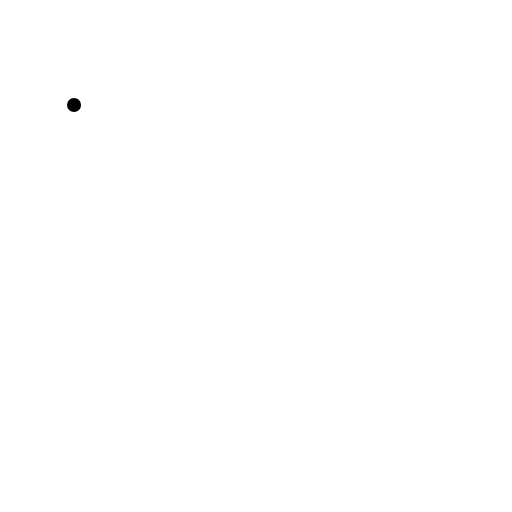
t = 0.00 s
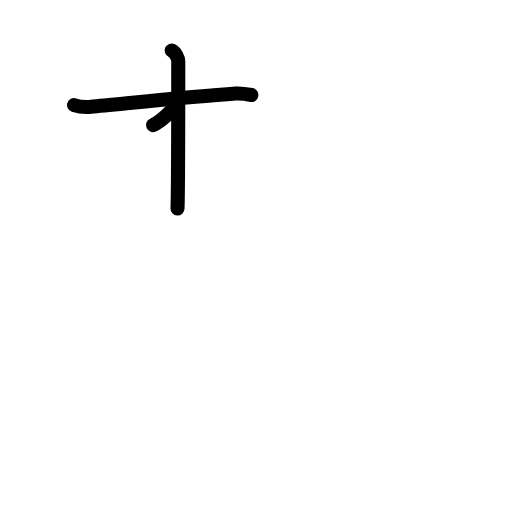
t = 2.20 s
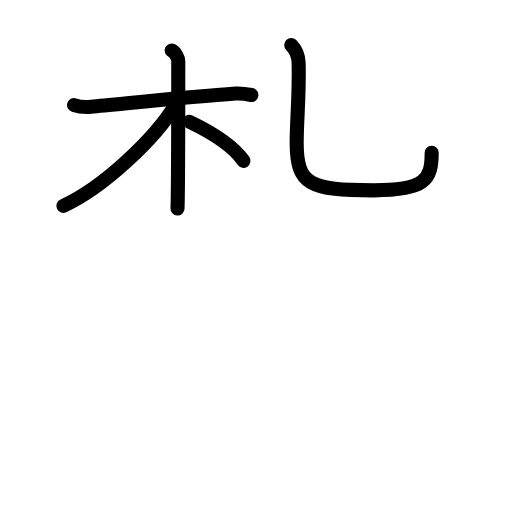
t = 4.40 s
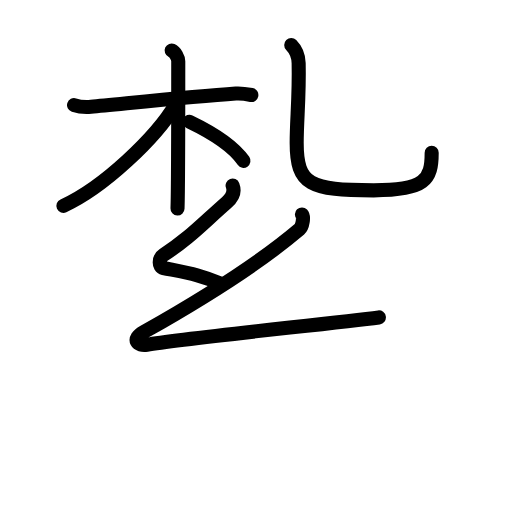
t = 6.60 s
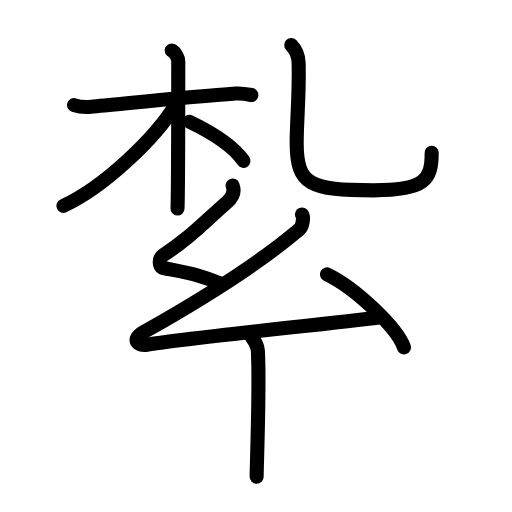
t = 8.80 s
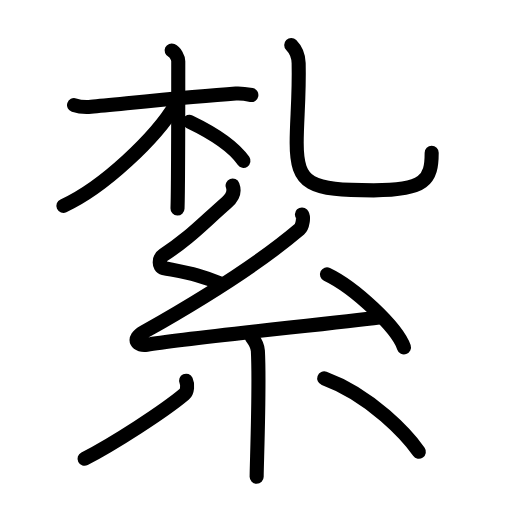
t = 11.00 s

The animated SVG that drew these frames (rendered in a browser with its animation timeline set to each time). Animation: 35 SMIL elements (animate=35); one cycle of 11.00 s.

<?xml version="1.0" encoding="UTF-8"?>
<!--
AniKanjiVG is licensed by CC-BY-SA Paul C. Sommerhoff (https://bitbucket.org/sommerhoff/anikanjivg).
AniKanjiVG uses KanjiVG which is licensed by CC-BY-SA Ulrich Apel (http://kanjivg.tagaini.net).
See also http://creativecommons.org/licenses/by-sa/3.0/
-->
<svg xmlns:kvg='http://kanjivg.tagaini.net' xmlns='http://www.w3.org/2000/svg' width='109' height='109' viewBox='0 0 109 109' style='fill:none;stroke:#000000;stroke-width:3;stroke-linecap:round;stroke-linejoin:round;' id="kvg:kanji_07d2e"><g id="kvg:07d2e" kvg:element="紮"><g id="kvg:07d2e-g1" kvg:element="札" kvg:position="top"><g id="kvg:07d2e-g2" kvg:element="木" kvg:position="left"><path id="kvg:07d2e-s1" kvg:type="㇐" d="M15.76,22.37c1.1,0.36,2.35,0.47,3.61,0.36c6.44-0.58,21.11-2.13,30.84-2.81c1.25-0.09,2.04,0.06,3.3,0.31"><animate attributeName="d" begin="0.0s" dur="0.3333333333333333s" from="M15.76,22.37C15.76,22.37,15.76,22.37,15.76,22.37" to="M15.76,22.37c1.1,0.36,2.35,0.47,3.61,0.36" />
<animate attributeName="d" begin="0.3333333333333333s" dur="0.3333333333333333s" from="M15.76,22.37c1.1,0.36,2.35,0.47,3.61,0.36c0,0,0,0,0,0,0" to="M15.76,22.37c1.1,0.36,2.35,0.47,3.61,0.36c6.44-0.58,21.11-2.13,30.84-2.81" />
<animate attributeName="d" begin="0.6666666666666666s" dur="0.3333333333333333s" from="M15.76,22.37c1.1,0.36,2.35,0.47,3.61,0.36c6.44-0.58,21.11-2.13,30.84-2.81c0,0,0,0,0,0,0" to="M15.76,22.37c1.1,0.36,2.35,0.47,3.61,0.36c6.44-0.58,21.11-2.13,30.84-2.81c1.25-0.09,2.04,0.06,3.3,0.31" />
</path>
<path id="kvg:07d2e-s2" kvg:type="㇑" d="M36.54,10.75c0.78,0.35,1.41,1.56,1.41,2.29c0,7.38,0,26.97-0.16,31.36"><animate attributeName="d" begin="1.0s" dur="0.5s" from="M36.54,10.75C36.54,10.75,36.54,10.75,36.54,10.75" to="M36.54,10.75c0.78,0.35,1.41,1.56,1.41,2.29" />
<animate attributeName="d" begin="1.5s" dur="0.5s" from="M36.54,10.75c0.78,0.35,1.41,1.56,1.41,2.29c0,0,0,0,0,0,0" to="M36.54,10.75c0.78,0.35,1.41,1.56,1.41,2.29c0,7.38,0,26.97-0.16,31.36" />
<animate attributeName="d" begin="0s" dur="1.0s" from="M-100,-100" to="M-100,-100" />
</path>
<path id="kvg:07d2e-s3" kvg:type="㇒" d="M37.35,22.33c-4.14,6.95-15.24,17.56-23.85,21.49"><animate attributeName="d" begin="2.0s" dur="1.0s" from="M37.35,22.33C37.35,22.33,37.35,22.33,37.35,22.33" to="M37.35,22.33c-4.14,6.95-15.24,17.56-23.85,21.49" />
<animate attributeName="d" begin="0s" dur="2.0s" from="M-100,-100" to="M-100,-100" />
</path>
<path id="kvg:07d2e-s4" kvg:type="㇏" d="M40.33,25.92c6.42,3.08,9.69,5.7,11.5,8.32"><animate attributeName="d" begin="3.0s" dur="1.0s" from="M40.33,25.92C40.33,25.92,40.33,25.92,40.33,25.92" to="M40.33,25.92c6.42,3.08,9.69,5.7,11.5,8.32" />
<animate attributeName="d" begin="0s" dur="3.0s" from="M-100,-100" to="M-100,-100" />
</path>
</g>
<g id="kvg:07d2e-g3" kvg:element="乙" kvg:variant="true" kvg:position="right"><path id="kvg:07d2e-s5" kvg:type="㇟" d="M62,9.57c0.76,0.77,1.55,2.28,1.58,3.89c0.16,7.19-0.42,12.05-0.42,16.94c0,9,2.85,10.12,16.39,10.12c10.96,0,12.35-2.22,12.35-8.01"><animate attributeName="d" begin="4.0s" dur="0.25s" from="M62,9.57C62,9.57,62,9.57,62,9.57" to="M62,9.57c0.76,0.77,1.55,2.28,1.58,3.89" />
<animate attributeName="d" begin="4.25s" dur="0.25s" from="M62,9.57c0.76,0.77,1.55,2.28,1.58,3.89c0,0,0,0,0,0,0" to="M62,9.57c0.76,0.77,1.55,2.28,1.58,3.89c0.16,7.19-0.42,12.05-0.42,16.94" />
<animate attributeName="d" begin="4.5s" dur="0.25s" from="M62,9.57c0.76,0.77,1.55,2.28,1.58,3.89c0.16,7.19-0.42,12.05-0.42,16.94c0,0,0,0,0,0,0" to="M62,9.57c0.76,0.77,1.55,2.28,1.58,3.89c0.16,7.19-0.42,12.05-0.42,16.94c0,9,2.85,10.12,16.39,10.12" />
<animate attributeName="d" begin="4.75s" dur="0.25s" from="M62,9.57c0.76,0.77,1.55,2.28,1.58,3.89c0.16,7.19-0.42,12.05-0.42,16.94c0,9,2.85,10.12,16.39,10.12c0,0,0,0,0,0,0" to="M62,9.57c0.76,0.77,1.55,2.28,1.58,3.89c0.16,7.19-0.42,12.05-0.42,16.94c0,9,2.85,10.12,16.39,10.12c10.96,0,12.35-2.22,12.35-8.01" />
<animate attributeName="d" begin="0s" dur="4.0s" from="M-100,-100" to="M-100,-100" />
</path>
</g>
</g>
<g id="kvg:07d2e-g4" kvg:element="糸" kvg:position="bottom" kvg:radical="general"><path id="kvg:07d2e-s6" kvg:type="㇜" d="M49.52,39.5c0.48,1.25-0.03,2.52-1.26,3.6c-5.39,4.74-8.01,7.65-13.5,11.22c-0.99,0.64-1.02,2.53,0,2.73c5.39,1.09,7.79,1.42,12.41,3.42"><animate attributeName="d" begin="5.0s" dur="0.25s" from="M49.52,39.5C49.52,39.5,49.52,39.5,49.52,39.5" to="M49.52,39.5c0.48,1.25-0.03,2.52-1.26,3.6" />
<animate attributeName="d" begin="5.25s" dur="0.25s" from="M49.52,39.5c0.48,1.25-0.03,2.52-1.26,3.6c0,0,0,0,0,0,0" to="M49.52,39.5c0.48,1.25-0.03,2.52-1.26,3.6c-5.39,4.74-8.01,7.65-13.5,11.22" />
<animate attributeName="d" begin="5.5s" dur="0.25s" from="M49.52,39.5c0.48,1.25-0.03,2.52-1.26,3.6c-5.39,4.74-8.01,7.65-13.5,11.22c0,0,0,0,0,0,0" to="M49.52,39.5c0.48,1.25-0.03,2.52-1.26,3.6c-5.39,4.74-8.01,7.65-13.5,11.22c-0.99,0.64-1.02,2.53,0,2.73" />
<animate attributeName="d" begin="5.75s" dur="0.25s" from="M49.52,39.5c0.48,1.25-0.03,2.52-1.26,3.6c-5.39,4.74-8.01,7.65-13.5,11.22c-0.99,0.64-1.02,2.53,0,2.73c0,0,0,0,0,0,0" to="M49.52,39.5c0.48,1.25-0.03,2.52-1.26,3.6c-5.39,4.74-8.01,7.65-13.5,11.22c-0.99,0.64-1.02,2.53,0,2.73c5.39,1.09,7.79,1.42,12.41,3.42" />
<animate attributeName="d" begin="0s" dur="5.0s" from="M-100,-100" to="M-100,-100" />
</path>
<path id="kvg:07d2e-s7" kvg:type="㇜" d="M64.28,45.65c0.47,0.49,0.12,2.62-0.5,3.14c-9.13,7.76-20.57,14.81-33.12,21.88c-2.88,1.62-1.29,3.05,0.59,2.72c7.85-1.38,39.33-4.5,49.41-5.82"><animate attributeName="d" begin="6.0s" dur="0.25s" from="M64.28,45.65C64.28,45.65,64.28,45.65,64.28,45.65" to="M64.28,45.65c0.47,0.49,0.12,2.62-0.5,3.14" />
<animate attributeName="d" begin="6.25s" dur="0.25s" from="M64.28,45.65c0.47,0.49,0.12,2.62-0.5,3.14c0,0,0,0,0,0,0" to="M64.28,45.65c0.47,0.49,0.12,2.62-0.5,3.14c-9.13,7.76-20.57,14.81-33.12,21.88" />
<animate attributeName="d" begin="6.5s" dur="0.25s" from="M64.28,45.65c0.47,0.49,0.12,2.62-0.5,3.14c-9.13,7.76-20.57,14.81-33.12,21.88c0,0,0,0,0,0,0" to="M64.28,45.65c0.47,0.49,0.12,2.62-0.5,3.14c-9.13,7.76-20.57,14.81-33.12,21.88c-2.88,1.62-1.29,3.05,0.59,2.72" />
<animate attributeName="d" begin="6.75s" dur="0.25s" from="M64.28,45.65c0.47,0.49,0.12,2.62-0.5,3.14c-9.13,7.76-20.57,14.81-33.12,21.88c-2.88,1.62-1.29,3.05,0.59,2.72c0,0,0,0,0,0,0" to="M64.28,45.65c0.47,0.49,0.12,2.62-0.5,3.14c-9.13,7.76-20.57,14.81-33.12,21.88c-2.88,1.62-1.29,3.05,0.59,2.72c7.85-1.38,39.33-4.5,49.41-5.82" />
<animate attributeName="d" begin="0s" dur="6.0s" from="M-100,-100" to="M-100,-100" />
</path>
<path id="kvg:07d2e-s8" kvg:type="㇔" d="M69.61,58.4C75.4,61.15,84.55,69.68,86,73.95"><animate attributeName="d" begin="7.0s" dur="1.0s" from="M69.61,58.4C69.61,58.4,69.61,58.4,69.61,58.4" to="M69.61,58.4C75.4,61.15,84.55,69.68,86,73.95" />
<animate attributeName="d" begin="0s" dur="7.0s" from="M-100,-100" to="M-100,-100" />
</path>
<path id="kvg:07d2e-s9" kvg:type="㇑" d="M53.61,71.76c0.09,0.26,1.2,1.33,1.29,2.95c0.41,7.78-0.26,24.14-0.26,26.79"><animate attributeName="d" begin="8.0s" dur="0.5s" from="M53.61,71.76C53.61,71.76,53.61,71.76,53.61,71.76" to="M53.61,71.76c0.09,0.26,1.2,1.33,1.29,2.95" />
<animate attributeName="d" begin="8.5s" dur="0.5s" from="M53.61,71.76c0.09,0.26,1.2,1.33,1.29,2.95c0,0,0,0,0,0,0" to="M53.61,71.76c0.09,0.26,1.2,1.33,1.29,2.95c0.41,7.78-0.26,24.14-0.26,26.79" />
<animate attributeName="d" begin="0s" dur="8.0s" from="M-100,-100" to="M-100,-100" />
</path>
<path id="kvg:07d2e-s10" kvg:type="㇒" d="M39.62,81.05c0.36,0.78,0.3,2.31-0.36,2.87C34.94,87.55,24.12,94.56,18,97.67"><animate attributeName="d" begin="9.0s" dur="0.5s" from="M39.62,81.05C39.62,81.05,39.62,81.05,39.62,81.05" to="M39.62,81.05c0.36,0.78,0.3,2.31-0.36,2.87" />
<animate attributeName="d" begin="9.5s" dur="0.5s" from="M39.62,81.05c0.36,0.78,0.3,2.31-0.36,2.87c0,0,0,0,0,0,0" to="M39.62,81.05c0.36,0.78,0.3,2.31-0.36,2.87C34.94,87.55,24.12,94.56,18,97.67" />
<animate attributeName="d" begin="0s" dur="9.0s" from="M-100,-100" to="M-100,-100" />
</path>
<path id="kvg:07d2e-s11" kvg:type="㇔" d="M69.02,80.55c10.08,3.69,17.81,12.28,20.15,15.62"><animate attributeName="d" begin="10.0s" dur="1.0s" from="M69.02,80.55C69.02,80.55,69.02,80.55,69.02,80.55" to="M69.02,80.55c10.08,3.69,17.81,12.28,20.15,15.62" />
<animate attributeName="d" begin="0s" dur="10.0s" from="M-100,-100" to="M-100,-100" />
</path>
</g>
</g>
</svg>
